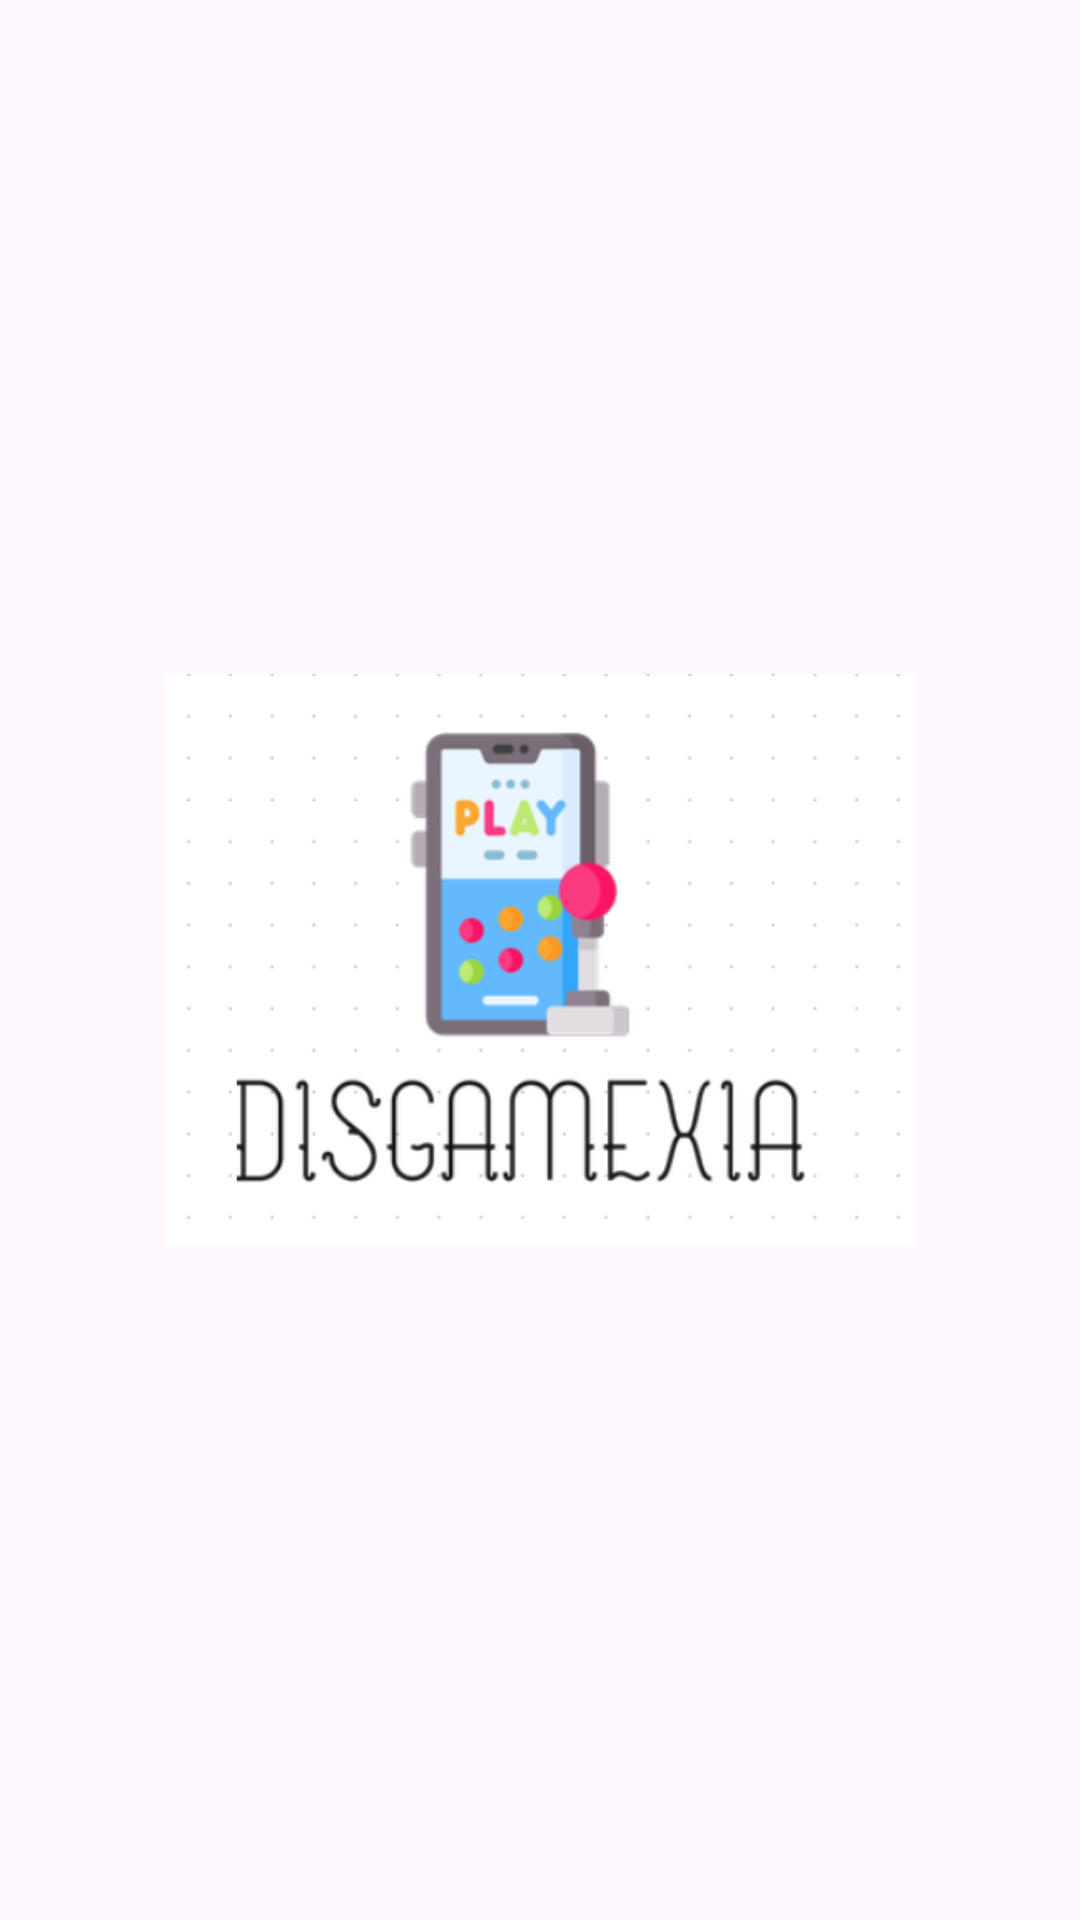

Layout XML and referenced resources for this Android screen:
<!-- AndroidManifest.xml: application theme Theme.DisGameXia -->
<!-- res/layout/activity_splash.xml -->
<?xml version="1.0" encoding="utf-8"?>
<androidx.constraintlayout.widget.ConstraintLayout xmlns:android="http://schemas.android.com/apk/res/android"
    xmlns:app="http://schemas.android.com/apk/res-auto"
    xmlns:tools="http://schemas.android.com/tools"
    android:layout_width="match_parent"
    android:layout_height="match_parent"
    tools:context=".activities.SplashActivity">

    <ImageView
        android:id="@+id/inicioView"
        android:layout_width="250dp"
        android:layout_height="250dp"
        android:src="@drawable/inicio"
        app:layout_constraintBottom_toBottomOf="parent"
        app:layout_constraintEnd_toEndOf="parent"
        app:layout_constraintStart_toStartOf="parent"
        app:layout_constraintTop_toTopOf="parent" />

</androidx.constraintlayout.widget.ConstraintLayout>
<!-- resources referenced by this layout -->
<resources>
  <!-- drawable inicio: png bitmap (drawable, 34060 bytes) -->
  <style name="Theme.DisGameXia" parent="Base.Theme.DisGameXia" />
  <style name="Base.Theme.DisGameXia" parent="Theme.Material3.DayNight.NoActionBar">
          
          
      </style>
</resources>
